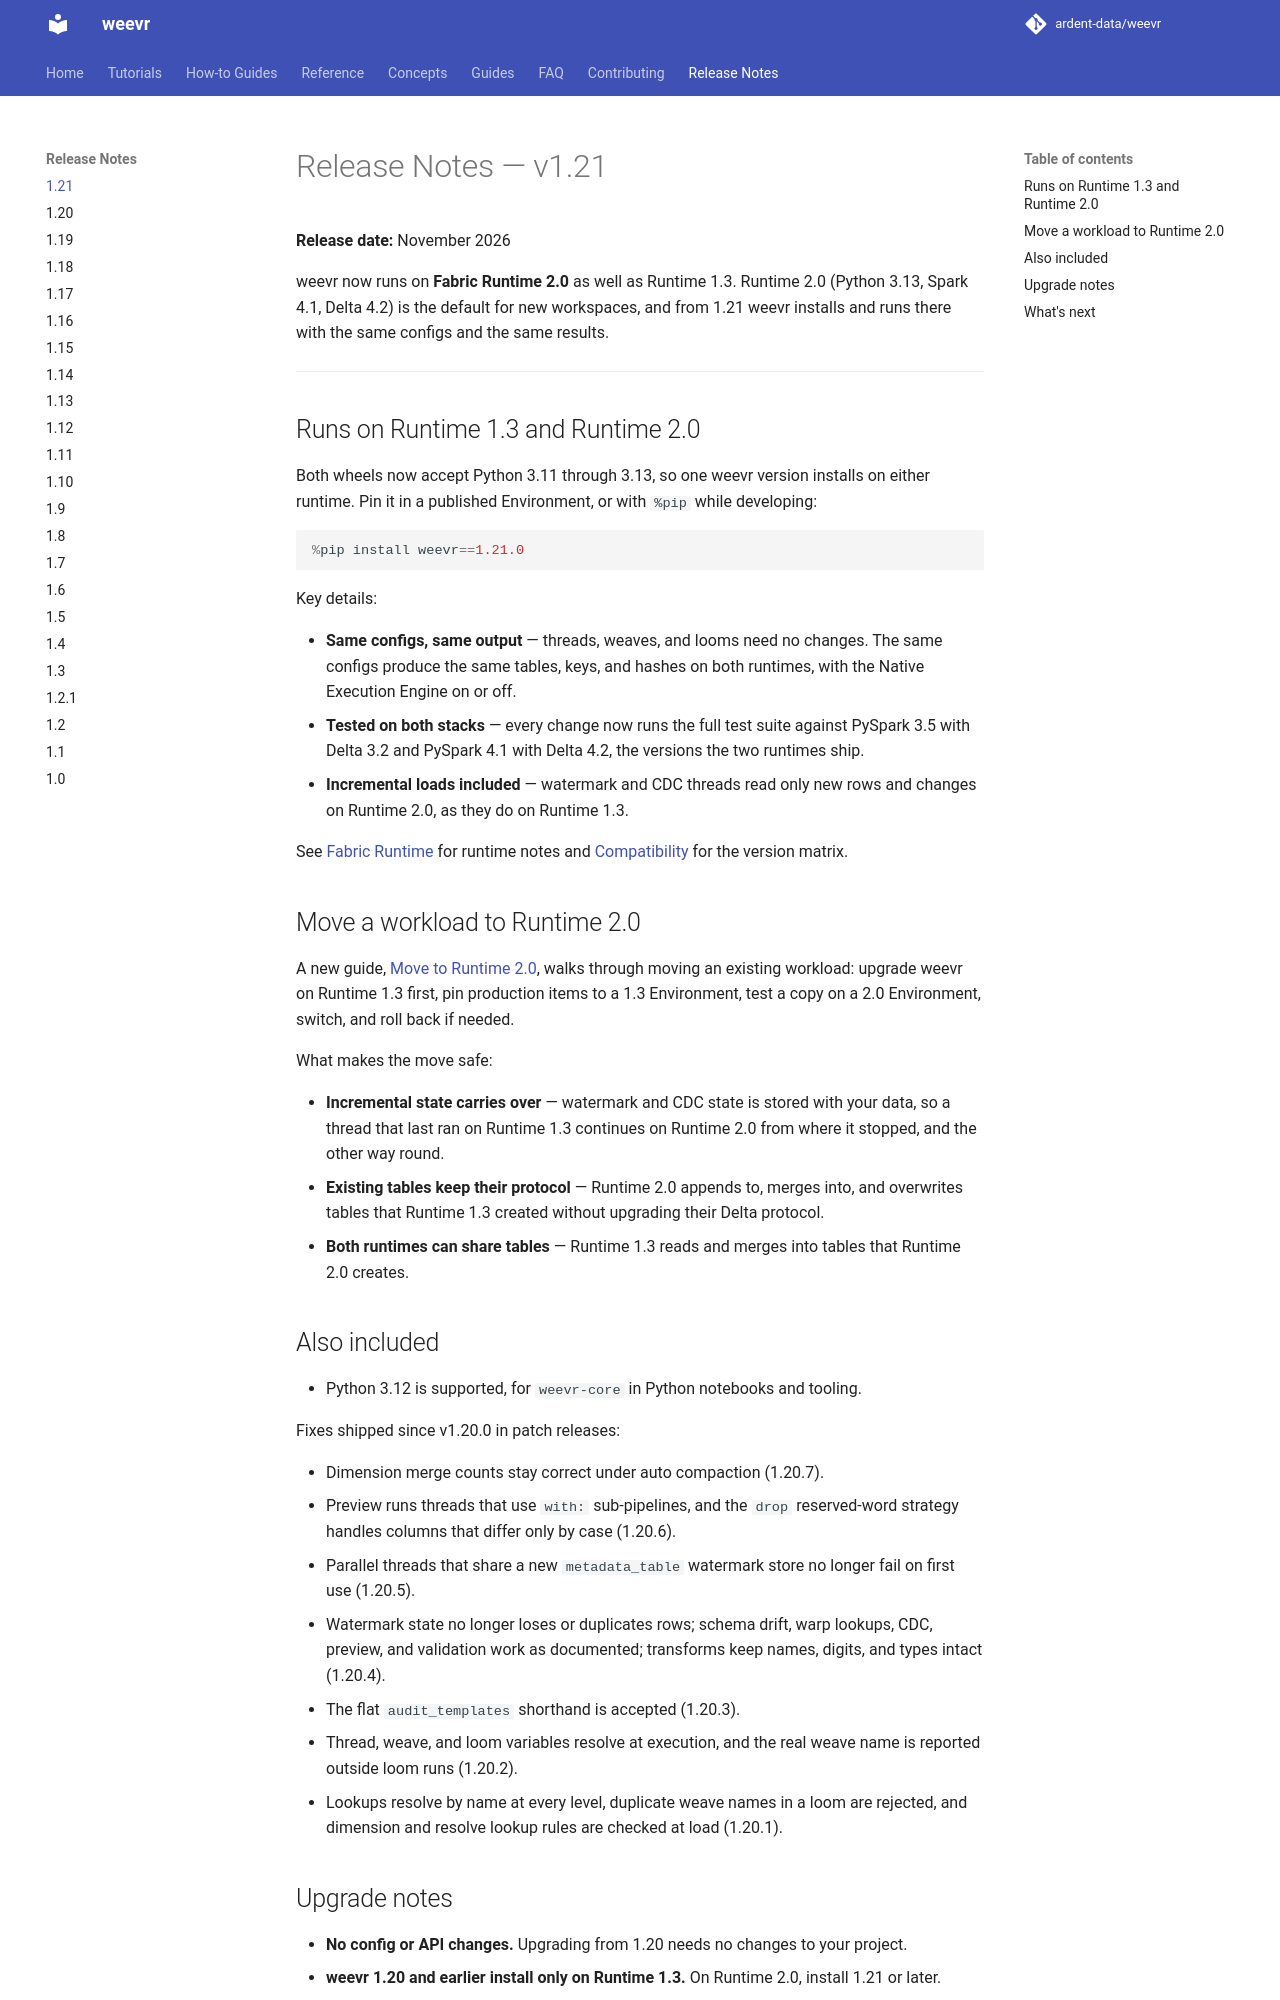

repository: ardent-data/weevr · page: 1.21/release-notes/1.21/index.html · generator: mkdocs

# Release Notes — v1.21

**Release date:** November 2026

weevr now runs on **Fabric Runtime 2.0** as well as Runtime 1.3. Runtime 2.0
(Python 3.13, Spark 4.1, Delta 4.2) is the default for new workspaces, and
from 1.21 weevr installs and runs there with the same configs and the same
results.

---

## Runs on Runtime 1.3 and Runtime 2.0

Both wheels now accept Python 3.11 through 3.13, so one weevr version installs
on either runtime. Pin it in a published Environment, or with `%pip` while
developing:

```python
%pip install weevr==1.21.0
```

Key details:

+ **Same configs, same output** — threads, weaves, and looms need no changes.
  The same configs produce the same tables, keys, and hashes on both runtimes,
  with the Native Execution Engine on or off.
+ **Tested on both stacks** — every change now runs the full test suite against
  PySpark 3.5 with Delta 3.2 and PySpark 4.1 with Delta 4.2, the versions the
  two runtimes ship.
+ **Incremental loads included** — watermark and CDC threads read only new rows
  and changes on Runtime 2.0, as they do on Runtime 1.3.

See [Fabric Runtime](../guides/fabric-runtime.md#runtime-compatibility) for
runtime notes and [Compatibility](../reference/compatibility.md) for the
version matrix.

## Move a workload to Runtime 2.0

A new guide, [Move to Runtime 2.0](../how-to/move-to-runtime-2.md), walks
through moving an existing workload: upgrade weevr on Runtime 1.3 first, pin
production items to a 1.3 Environment, test a copy on a 2.0 Environment,
switch, and roll back if needed.

What makes the move safe:

+ **Incremental state carries over** — watermark and CDC state is stored with
  your data, so a thread that last ran on Runtime 1.3 continues on Runtime 2.0
  from where it stopped, and the other way round.
+ **Existing tables keep their protocol** — Runtime 2.0 appends to, merges
  into, and overwrites tables that Runtime 1.3 created without upgrading their
  Delta protocol.
+ **Both runtimes can share tables** — Runtime 1.3 reads and merges into tables
  that Runtime 2.0 creates.

## Also included

+ Python 3.12 is supported, for `weevr-core` in Python notebooks and tooling.

Fixes shipped since v1.20.0 in patch releases:

+ Dimension merge counts stay correct under auto compaction (1.20.7).
+ Preview runs threads that use `with:` sub-pipelines, and the `drop`
  reserved-word strategy handles columns that differ only by case (1.20.6).
+ Parallel threads that share a new `metadata_table` watermark store no longer
  fail on first use (1.20.5).
+ Watermark state no longer loses or duplicates rows; schema drift, warp
  lookups, CDC, preview, and validation work as documented; transforms keep
  names, digits, and types intact (1.20.4).
+ The flat `audit_templates` shorthand is accepted (1.20.3).
+ Thread, weave, and loom variables resolve at execution, and the real weave
  name is reported outside loom runs (1.20.2).
+ Lookups resolve by name at every level, duplicate weave names in a loom are
  rejected, and dimension and resolve lookup rules are checked at load
  (1.20.1).
